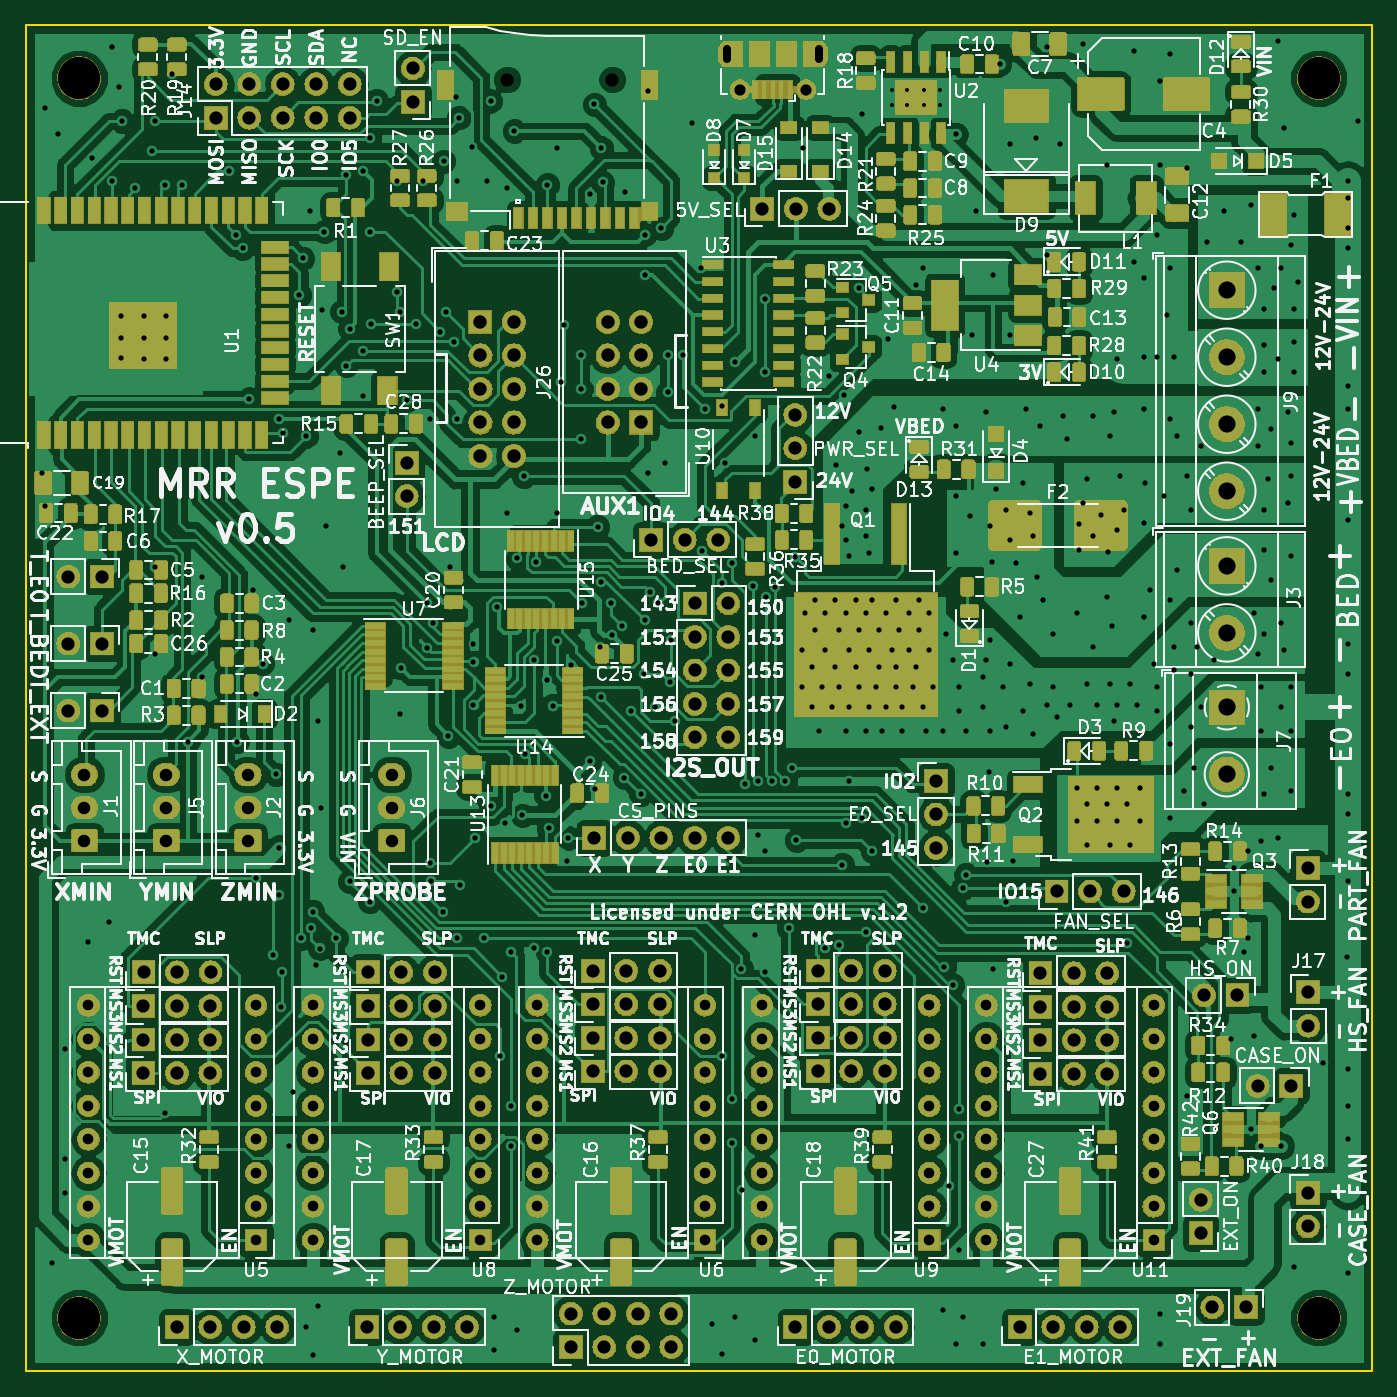
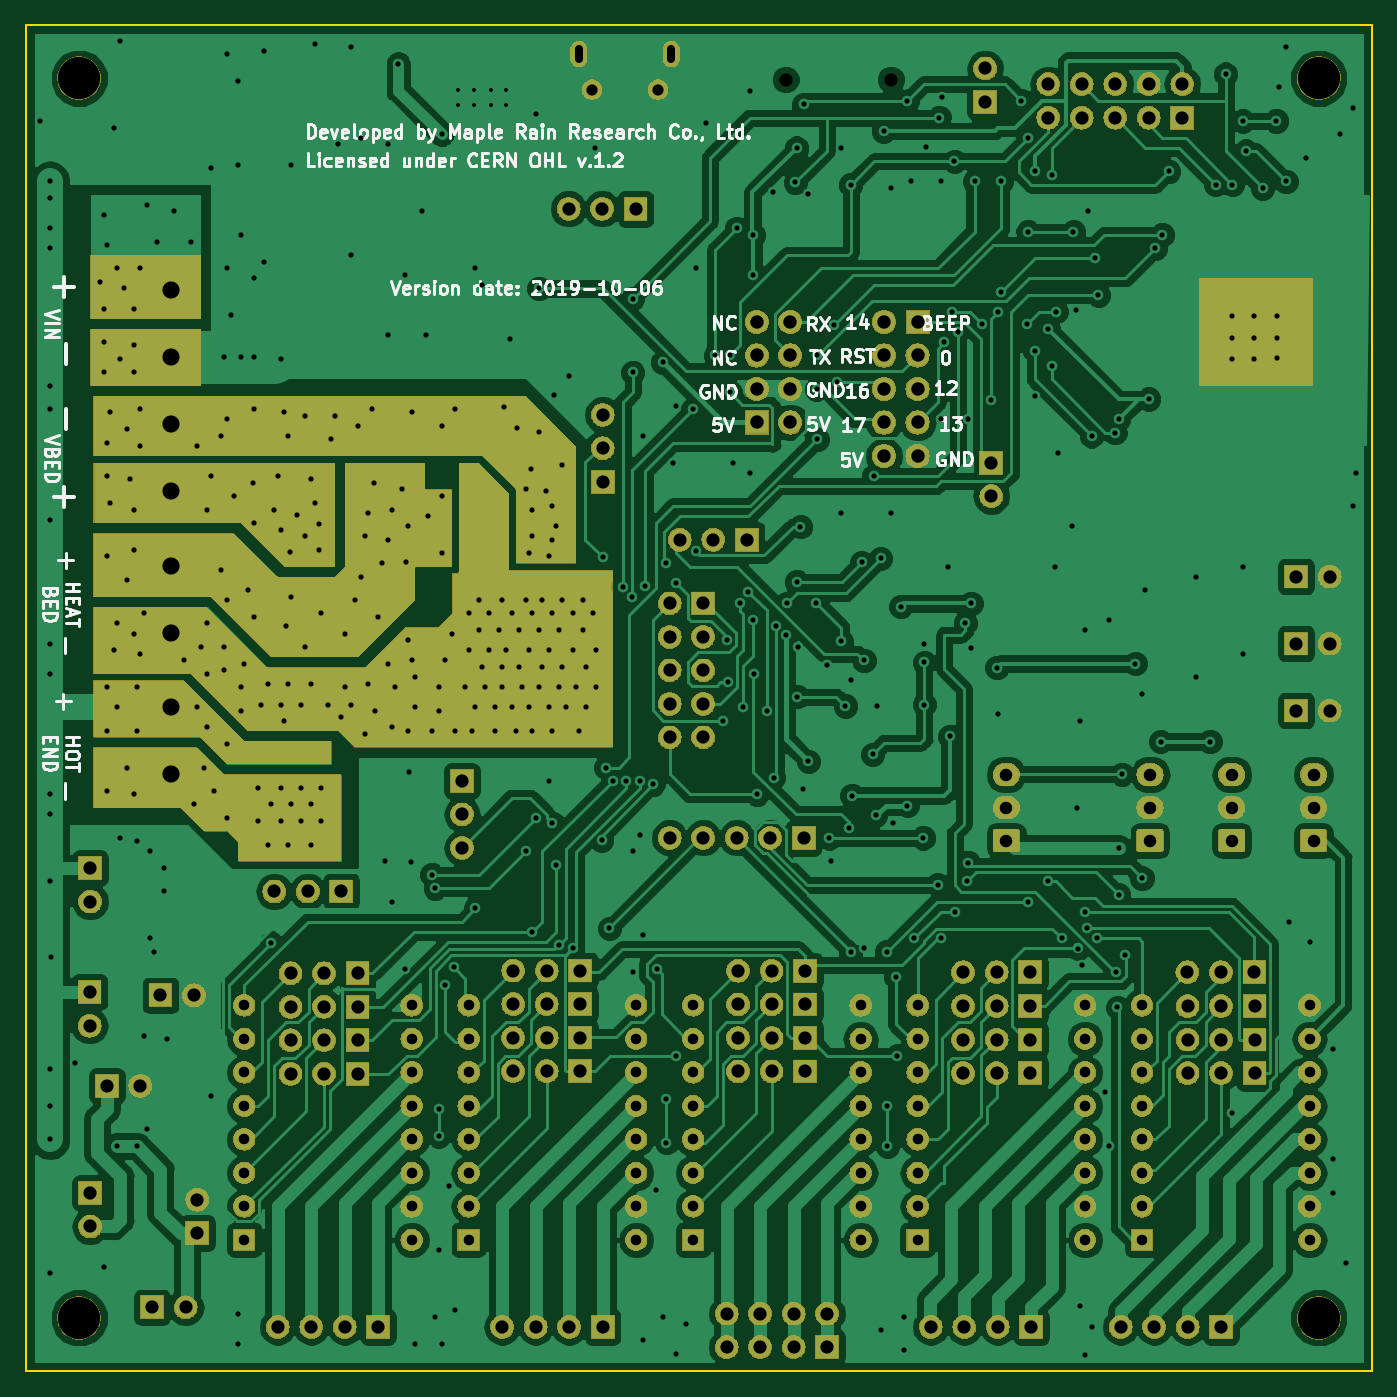
Circuit board: 11 layer files. Board 102.0 x 102.0 mm.
- bottom_copper: MRR_ESPE-B.Cu.gbl (247423 bytes)
- bottom_mask: MRR_ESPE-B.Mask.gbs (333761 bytes)
- paste: MRR_ESPE-B.Paste.gbp (8091 bytes)
- bottom_silk: MRR_ESPE-B.SilkS.gbo (37458 bytes)
- outline: MRR_ESPE-Edge.Cuts.gko (740 bytes)
- top_copper: MRR_ESPE-F.Cu.gtl (653104 bytes)
- top_mask: MRR_ESPE-F.Mask.gts (509481 bytes)
- paste: MRR_ESPE-F.Paste.gtp (283951 bytes)
- top_silk: MRR_ESPE-F.SilkS.gto (271975 bytes)
- drill: MRR_ESPE-NPTH.drl (286 bytes)
- drill: MRR_ESPE-PTH.drl (10960 bytes)

=== bottom_copper: MRR_ESPE-B.Cu.gbl (247423 bytes, source omitted) ===
=== bottom_mask: MRR_ESPE-B.Mask.gbs (333761 bytes, source omitted) ===
=== paste: MRR_ESPE-B.Paste.gbp (8091 bytes, source omitted) ===
=== bottom_silk: MRR_ESPE-B.SilkS.gbo (37458 bytes, source omitted) ===
=== outline: MRR_ESPE-Edge.Cuts.gko ===
G04 #@! TF.GenerationSoftware,KiCad,Pcbnew,5.0.2-bee76a0~70~ubuntu18.04.1*
G04 #@! TF.CreationDate,2019-10-06T12:15:49+09:00*
G04 #@! TF.ProjectId,MRR_ESPE,4d52525f-4553-4504-952e-6b696361645f,v0.5*
G04 #@! TF.SameCoordinates,Original*
G04 #@! TF.FileFunction,Profile,NP*
%FSLAX46Y46*%
G04 Gerber Fmt 4.6, Leading zero omitted, Abs format (unit mm)*
G04 Created by KiCad (PCBNEW 5.0.2-bee76a0~70~ubuntu18.04.1) date Sun 06 Oct 2019 12:15:49 PM JST*
%MOMM*%
%LPD*%
G01*
G04 APERTURE LIST*
%ADD10C,0.150000*%
G04 APERTURE END LIST*
D10*
X40000000Y-142000000D02*
X40000000Y-40000000D01*
X142000000Y-142000000D02*
X40000000Y-142000000D01*
X142000000Y-40000000D02*
X142000000Y-142000000D01*
X40000000Y-40000000D02*
X142000000Y-40000000D01*
M02*

=== top_copper: MRR_ESPE-F.Cu.gtl (653104 bytes, source omitted) ===
=== top_mask: MRR_ESPE-F.Mask.gts (509481 bytes, source omitted) ===
=== paste: MRR_ESPE-F.Paste.gtp (283951 bytes, source omitted) ===
=== top_silk: MRR_ESPE-F.SilkS.gto (271975 bytes, source omitted) ===
=== drill: MRR_ESPE-NPTH.drl ===
M48
;DRILL file {KiCad 5.0.2-bee76a0~70~ubuntu18.04.1} date Sun 06 Oct 2019 12:15:46 PM JST
;FORMAT={-:-/ absolute / inch / decimal}
FMAT,2
INCH,TZ
T1C0.0394
T2C0.1260
%
G90
G05
T1
X3.0098Y-1.7362
X3.324Y-1.7362
T2
X5.4331Y-1.7323
X1.7323Y-1.7323
X5.4331Y-5.4331
X1.7323Y-5.4331
T0
M30

=== drill: MRR_ESPE-PTH.drl (10960 bytes, source omitted) ===
